pico-8 play session: hold ← + tap ❎

[t = 1 s] hold ← ~1s, tap ❎ ~2×
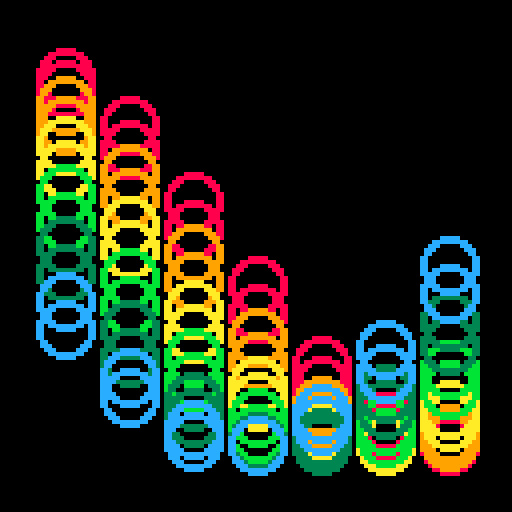
[t = 4 s] hold ← ~4s, tap ❎ ~7×
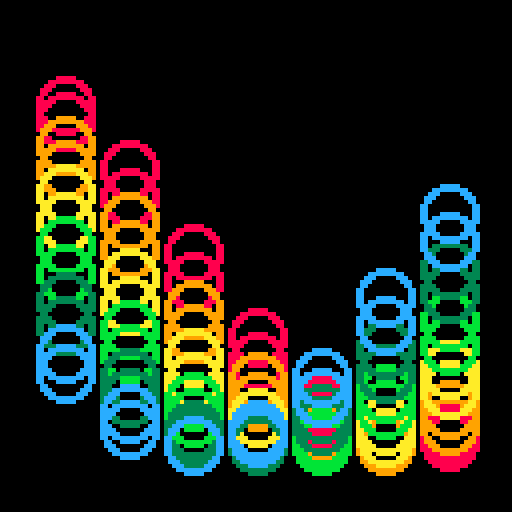
[t = 6 s] hold ← ~6s, tap ❎ ~10×
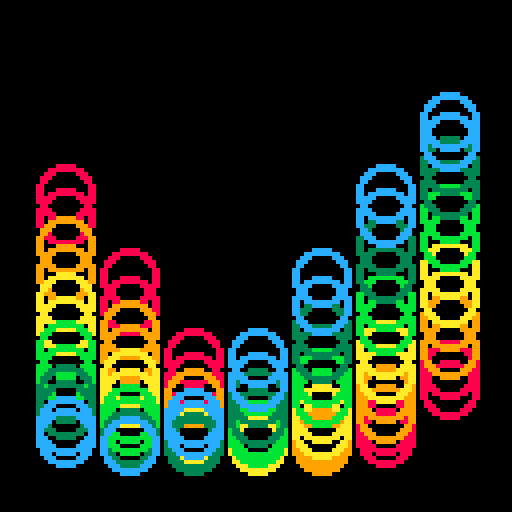
[t = 8 s] hold ← ~8s, tap ❎ ~14×
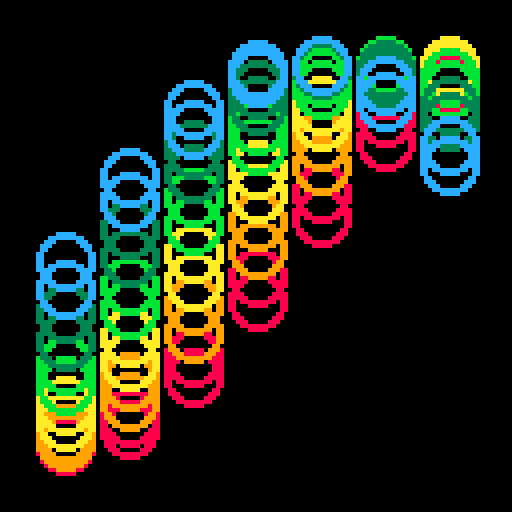

pico-8 cartridge
version 30
__lua__
-- [redacted]
-- demake of bees&bombs tweet
-- https://tinyurl.com/c6cc443r

function _init()
	hori_count = 7
	vert_count = 12
	colors = {8,9,10,11,3,12}
	t=0
end

function _draw()
	cls()
	for x=1,hori_count,1 do
		for y=1,vert_count+1,1 do
			y_pos = 16+96*(sin(t+y/44+x/14)+1)/2
			a_circ(x*16,y_pos,colors[y\2])
		end
	end
	t+=0.005
end

function a_circ(x,y,c)
	-- draws a circle sized 6,7
	-- fills in pixels between
	circ(x,y,7,c)
 circ(x,y,6,c)
 
 -- top left
 pset(x-4,y-5,c)
 pset(x-5,y-4,c)
 
 -- top right
 pset(x+4,y-5,c)
 pset(x+5,y-4,c)
 
 -- bottom left
 pset(x+5,y+4,c)
 pset(x+4,y+5,c)
 
 -- bottom left
 pset(x-5,y+4,c)
 pset(x-4,y+5,c)
end
__gfx__
00000000000000000000000000000000000000000000000000000000000000000000000000000000000000000000000000000000000000000000000000000000
00000000000000000000000000000000000000000000000000000000000000000000000000000000000000000000000000000000000000000000000000000000
00700700000000000000000000000000000000000000000000000000000000000000000000000000000000000000000000000000000000000000000000000000
00077000000000000000000000000000000000000000000000000000000000000000000000000000000000000000000000000000000000000000000000000000
00077000000000000000000000000000000000000000000000000000000000000000000000000000000000000000000000000000000000000000000000000000
00700700000000000000000000000000000000000000000000000000000000000000000000000000000000000000000000000000000000000000000000000000
